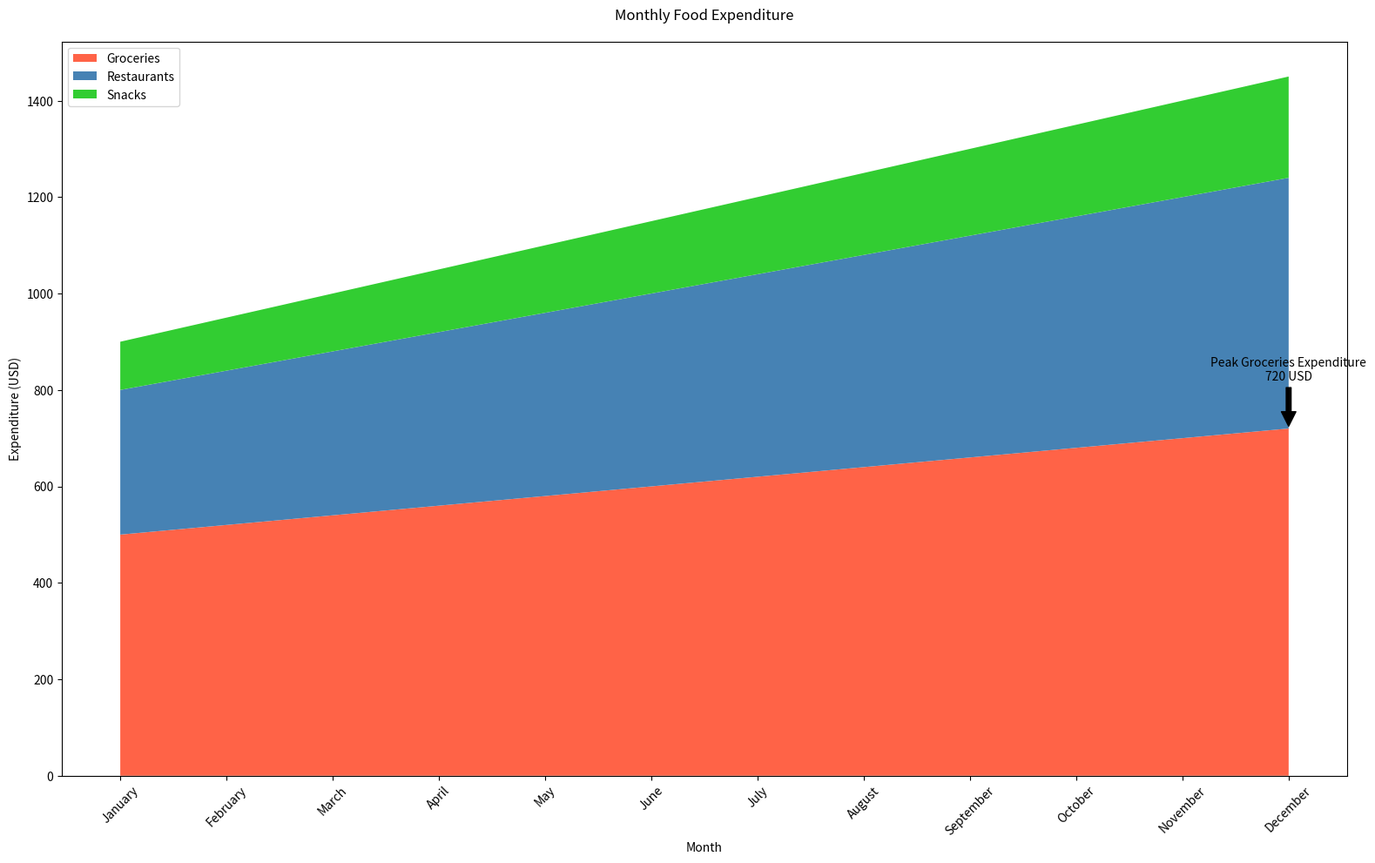

The matplotlib source for this figure:

import matplotlib.pyplot as plt

months = ['January', 'February', 'March', 'April', 'May', 'June', 
          'July', 'August', 'September', 'October', 'November', 'December']
groceries = [500, 520, 540, 560, 580, 600, 620, 640, 660, 680, 700, 720]
restaurants = [300, 320, 340, 360, 380, 400, 420, 440, 460, 480, 500, 520]
snacks = [100, 110, 120, 130, 140, 150, 160, 170, 180, 190, 200, 210]

plt.figure(figsize=(16, 10))
plt.stackplot(months, groceries, restaurants, snacks, 
              labels=['Groceries', 'Restaurants', 'Snacks'],
              colors=['#FF6347', '#4682B4', '#32CD32'])

plt.title('Monthly Food Expenditure', y=1.02)
plt.xlabel('Month')
plt.ylabel('Expenditure (USD)')
plt.legend(loc='upper left')
plt.xticks(rotation=45)

peak_groceries_expenditure = max(groceries)
peak_month = months[groceries.index(peak_groceries_expenditure)]
plt.annotate(f'Peak Groceries Expenditure\n{peak_groceries_expenditure} USD',
             xy=(peak_month, peak_groceries_expenditure),
             xytext=(peak_month, peak_groceries_expenditure + 100),
             arrowprops=dict(facecolor='black', shrink=0.05),
             horizontalalignment='center')

plt.tight_layout()
plt.show()
